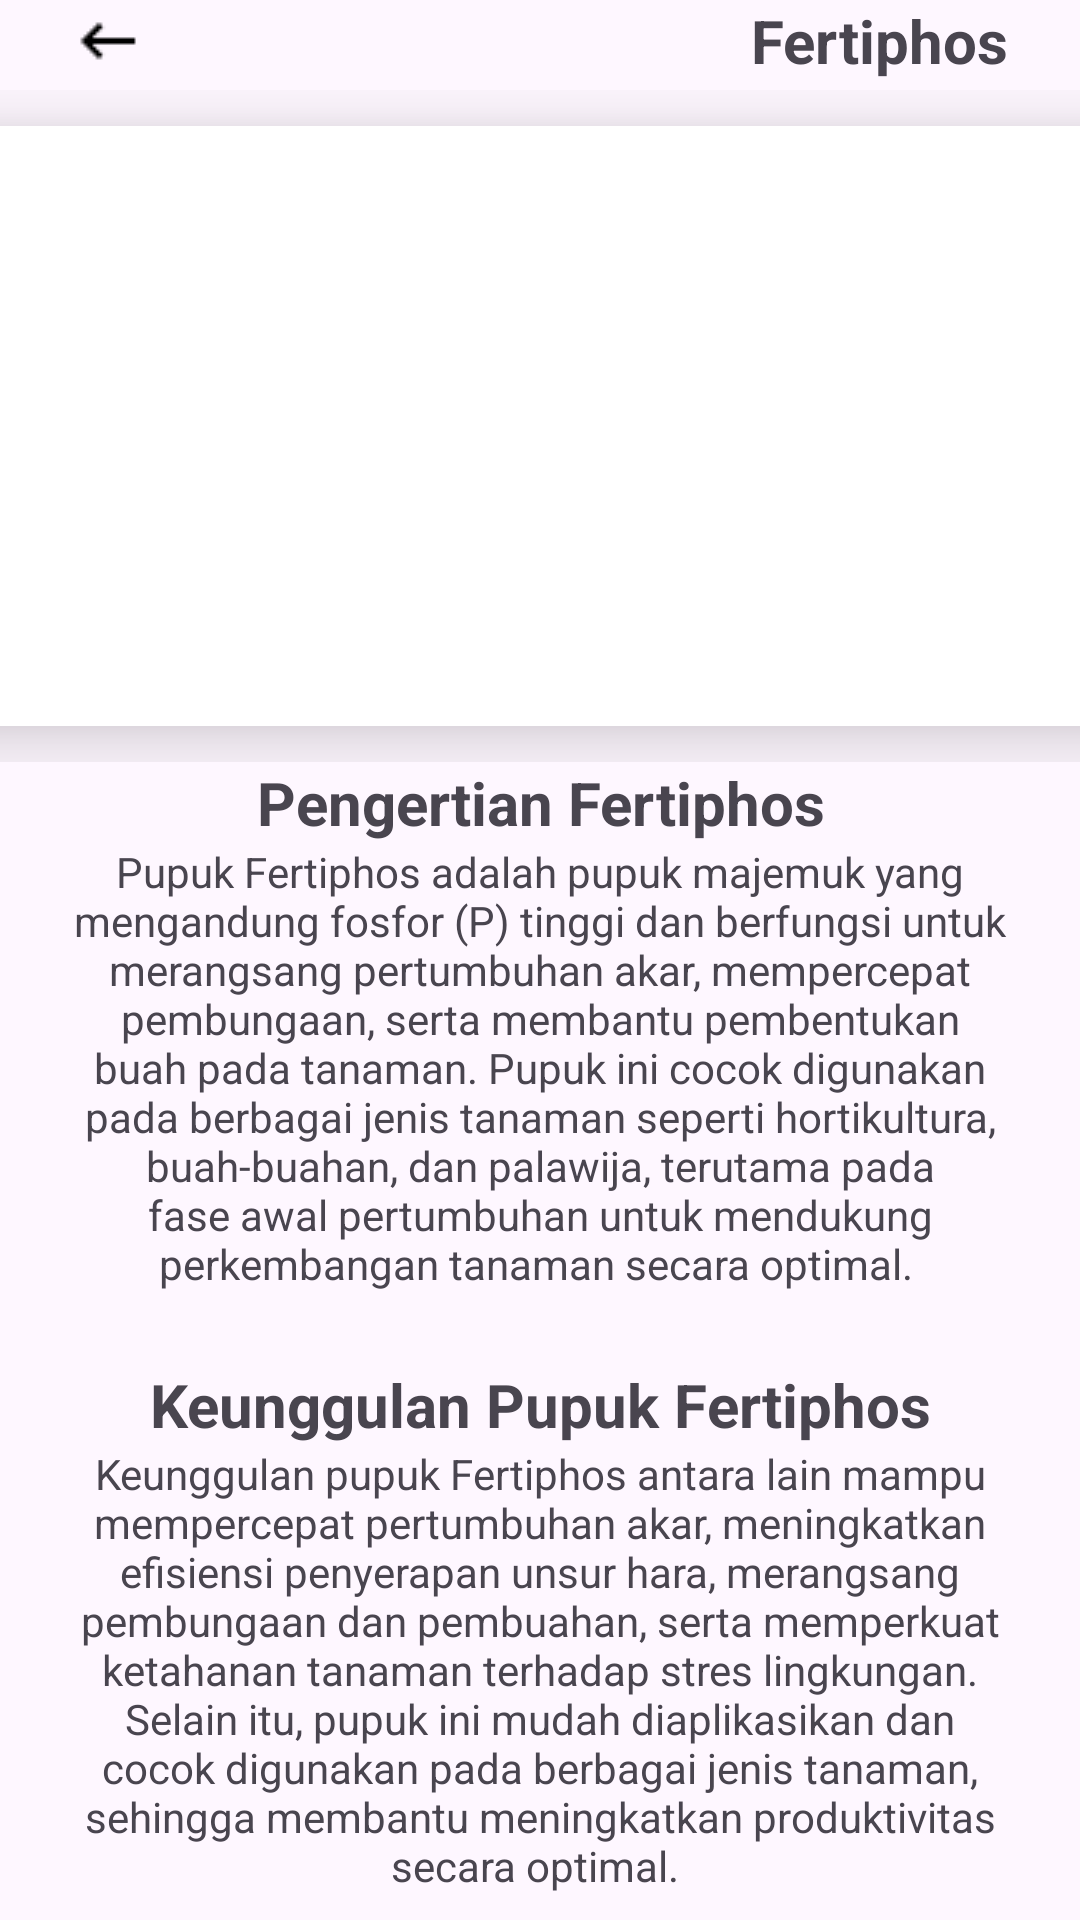

Produce the Android XML layout that renders to this screen, including the resource entries it uses.
<!-- AndroidManifest.xml: application theme Theme.AgriEdu -->
<!-- res/layout/fragment_fertiphos.xml -->
<?xml version="1.0" encoding="utf-8"?>
<FrameLayout xmlns:android="http://schemas.android.com/apk/res/android"
    xmlns:app="http://schemas.android.com/apk/res-auto"
    xmlns:tools="http://schemas.android.com/tools"
    android:layout_width="match_parent"
    android:layout_height="match_parent"
    tools:context=".FertiphosFragment">

    <androidx.constraintlayout.widget.ConstraintLayout
        android:layout_width="match_parent"
        android:layout_height="wrap_content"
        android:layout_marginStart="24dp"
        android:layout_marginEnd="24dp">

        <ImageView
            android:id="@+id/tombol_kembali"
            android:layout_width="wrap_content"
            android:layout_height="wrap_content"
            android:src="@drawable/keyboard_backspace_24dp_000000_fill0_wght400_grad0_opsz24"
            app:layout_constraintBottom_toBottomOf="parent"
            app:layout_constraintStart_toStartOf="parent"
            app:layout_constraintTop_toTopOf="parent" />

        <TextView
            android:id="@+id/textView6"
            android:layout_width="wrap_content"
            android:layout_height="wrap_content"
            android:text="Fertiphos"
            android:textSize="20sp"
            android:textStyle="bold"
            app:layout_constraintBottom_toBottomOf="parent"
            app:layout_constraintEnd_toEndOf="parent"
            app:layout_constraintTop_toTopOf="parent" />

    </androidx.constraintlayout.widget.ConstraintLayout>

    <ScrollView
        android:layout_width="match_parent"
        android:layout_height="match_parent"
        android:layout_marginTop="30dp">

        <LinearLayout
            android:layout_width="match_parent"
            android:layout_height="wrap_content"
            android:orientation="vertical">

            <androidx.constraintlayout.widget.ConstraintLayout
                android:layout_width="match_parent"
                android:layout_height="match_parent">

                <ImageView
                    android:layout_width="390dp"
                    android:layout_height="200dp"
                    android:layout_marginTop="12dp"
                    android:layout_marginBottom="12dp"
                    android:background="@color/white"
                    android:elevation="16dp"
                    android:src="@drawable/fertiphossendiri"
                    app:layout_constraintBottom_toBottomOf="parent"
                    app:layout_constraintEnd_toEndOf="parent"
                    app:layout_constraintStart_toStartOf="parent"
                    app:layout_constraintTop_toTopOf="parent" />
            </androidx.constraintlayout.widget.ConstraintLayout>

            <androidx.constraintlayout.widget.ConstraintLayout
                android:layout_width="match_parent"
                android:layout_height="match_parent"
                android:layout_marginStart="24dp"
                android:layout_marginEnd="24dp">

                <TextView
                    android:id="@+id/textView5"
                    android:layout_width="wrap_content"
                    android:layout_height="wrap_content"
                    android:layout_marginStart="24dp"
                    android:layout_marginEnd="24dp"
                    android:text="Pengertian Fertiphos"
                    android:textAlignment="center"
                    android:textSize="20sp"
                    android:textStyle="bold"
                    app:layout_constraintBottom_toBottomOf="parent"
                    app:layout_constraintEnd_toEndOf="parent"
                    app:layout_constraintStart_toStartOf="parent"
                    app:layout_constraintTop_toTopOf="parent" />
            </androidx.constraintlayout.widget.ConstraintLayout>

            <androidx.constraintlayout.widget.ConstraintLayout
                android:layout_width="match_parent"
                android:layout_height="match_parent"
                android:layout_marginStart="24dp"
                android:layout_marginEnd="24dp"
                android:layout_marginBottom="24dp">

                <TextView
                    android:id="@+id/textView4"
                    android:layout_width="wrap_content"
                    android:layout_height="wrap_content"
                    android:layout_marginStart="24dp"
                    android:layout_marginEnd="24dp"
                    android:text="Pupuk Fertiphos adalah pupuk majemuk yang mengandung fosfor (P) tinggi dan berfungsi untuk merangsang pertumbuhan akar, mempercepat pembungaan, serta membantu pembentukan buah pada tanaman. Pupuk ini cocok digunakan pada berbagai jenis tanaman seperti hortikultura, buah-buahan, dan palawija, terutama pada fase awal pertumbuhan untuk mendukung perkembangan tanaman secara optimal. "
                    android:textAlignment="center"
                    app:layout_constraintBottom_toBottomOf="parent"
                    app:layout_constraintEnd_toEndOf="parent"
                    app:layout_constraintStart_toStartOf="parent"
                    app:layout_constraintTop_toTopOf="parent" />
            </androidx.constraintlayout.widget.ConstraintLayout>

            <androidx.constraintlayout.widget.ConstraintLayout
                android:layout_width="match_parent"
                android:layout_height="match_parent"
                android:layout_marginStart="24dp"
                android:layout_marginEnd="24dp">

                <TextView
                    android:id="@+id/textView7"
                    android:layout_width="wrap_content"
                    android:layout_height="wrap_content"
                    android:layout_marginStart="24dp"
                    android:layout_marginEnd="24dp"
                    android:text="Keunggulan Pupuk Fertiphos"
                    android:textAlignment="center"
                    android:textSize="20sp"
                    android:textStyle="bold"
                    app:layout_constraintBottom_toBottomOf="parent"
                    app:layout_constraintEnd_toEndOf="parent"
                    app:layout_constraintStart_toStartOf="parent"
                    app:layout_constraintTop_toTopOf="parent" />
            </androidx.constraintlayout.widget.ConstraintLayout>

            <androidx.constraintlayout.widget.ConstraintLayout
                android:layout_width="match_parent"
                android:layout_height="match_parent"
                android:layout_marginStart="24dp"
                android:layout_marginEnd="24dp">

                <TextView
                    android:id="@+id/textView3"
                    android:layout_width="wrap_content"
                    android:layout_height="wrap_content"
                    android:layout_marginStart="24dp"
                    android:layout_marginEnd="24dp"
                    android:text="Keunggulan pupuk Fertiphos antara lain mampu mempercepat pertumbuhan akar, meningkatkan efisiensi penyerapan unsur hara, merangsang pembungaan dan pembuahan, serta memperkuat ketahanan tanaman terhadap stres lingkungan. Selain itu, pupuk ini mudah diaplikasikan dan cocok digunakan pada berbagai jenis tanaman, sehingga membantu meningkatkan produktivitas secara optimal. "
                    android:textAlignment="center"
                    app:layout_constraintBottom_toBottomOf="parent"
                    app:layout_constraintEnd_toEndOf="parent"
                    app:layout_constraintStart_toStartOf="parent"
                    app:layout_constraintTop_toTopOf="parent" />
            </androidx.constraintlayout.widget.ConstraintLayout>

        </LinearLayout>
    </ScrollView>

</FrameLayout>
<!-- resources referenced by this layout -->
<resources>
  <!-- drawable keyboard_backspace_24dp_000000_fill0_wght400_grad0_opsz24: png bitmap (drawable, 261 bytes) -->
  <style name="Theme.AgriEdu" parent="Base.Theme.AgriEdu" />
  <style name="Base.Theme.AgriEdu" parent="Theme.Material3.DayNight.NoActionBar">
          
          
      </style>
  <!-- not gathered from this repository: default colours our renderer supplied (Android Studio template values) -->
  <color name="white">#FFFFFFFF</color>
</resources>
